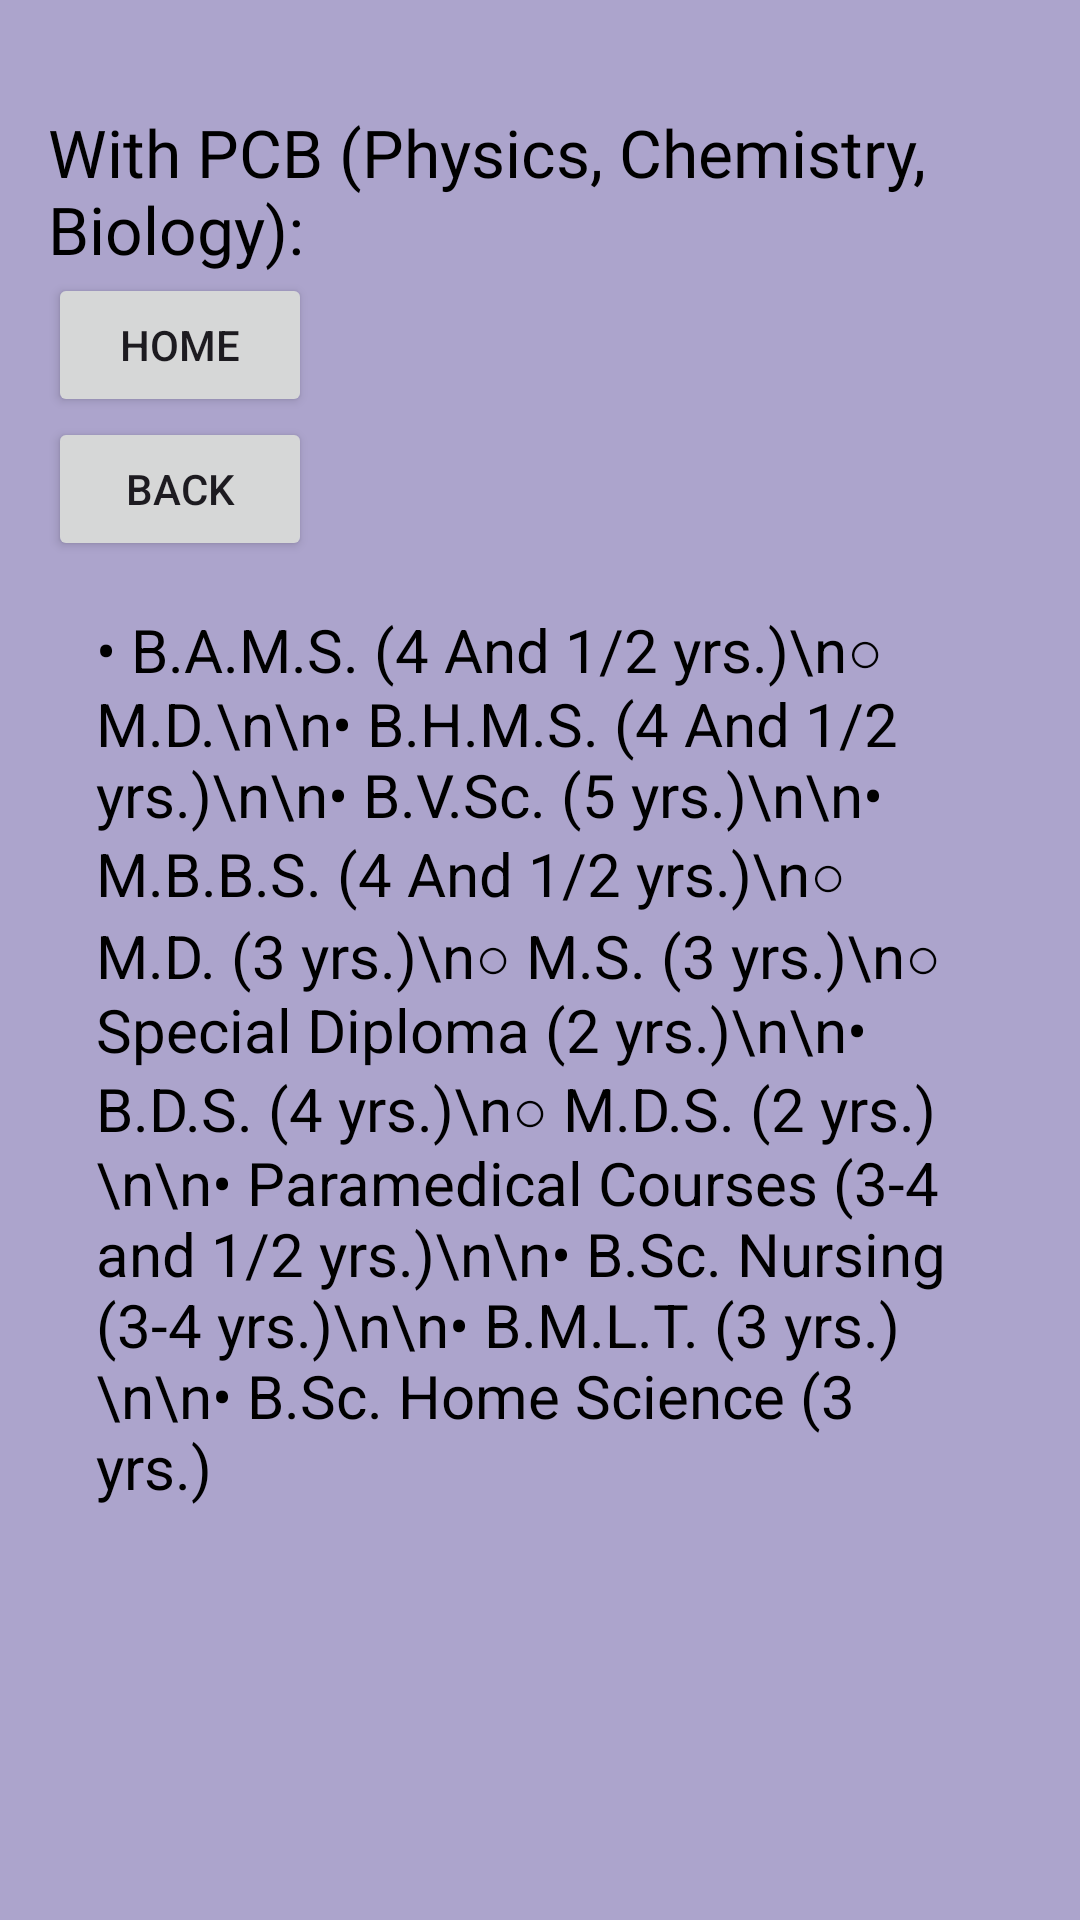

Android layout source for this screen:
<!-- AndroidManifest.xml: application theme Theme.DreamCareer -->
<!-- res/layout/activity_pcb.xml -->
<?xml version="1.0" encoding="utf-8"?>
<LinearLayout xmlns:android="http://schemas.android.com/apk/res/android"
    xmlns:tools="http://schemas.android.com/tools"
    android:layout_width="match_parent"
    android:layout_height="match_parent"
    android:orientation="vertical"
    android:padding="16dp"
    android:id="@+id/main"
    tools:context=".pcb"
    android:background="#ACA4CC">


    <TextView
        android:id="@+id/t9"
        android:layout_width="match_parent"
        android:layout_height="wrap_content"
        android:layout_marginTop="20dp"
        android:fontFamily="@font/poppins"
        android:text="With PCB (Physics, Chemistry, Biology):"
        android:textColor="#000000"
        android:textSize="22sp" />

    <Button
        android:id="@+id/b10"
        android:layout_width="wrap_content"
        android:layout_height="wrap_content"
        android:text="Home" />

    <Button
        android:id="@+id/b16"
        android:layout_width="wrap_content"
        android:layout_height="wrap_content"
        android:text="Back" />

    <ScrollView
        android:layout_width="wrap_content"
        android:layout_height="wrap_content">


        <TextView
            android:id="@+id/t10"
            android:layout_width="match_parent"
            android:layout_height="wrap_content"
            android:padding="16dp"
            android:text="• B.A.M.S. (4 And 1/2 yrs.)\n○ M.D.\n\n• B.H.M.S. (4 And 1/2 yrs.)\n\n• B.V.Sc. (5 yrs.)\n\n• M.B.B.S. (4 And 1/2 yrs.)\n○ M.D. (3 yrs.)\n○ M.S. (3 yrs.)\n○ Special Diploma (2 yrs.)\n\n• B.D.S. (4 yrs.)\n○ M.D.S. (2 yrs.)\n\n• Paramedical Courses (3-4 and 1/2 yrs.)\n\n• B.Sc. Nursing (3-4 yrs.)\n\n• B.M.L.T. (3 yrs.)\n\n• B.Sc. Home Science (3 yrs.)"

            android:textColor="#000000"
            android:textSize="20sp"
            />


    </ScrollView>


</LinearLayout>
<!-- resources referenced by this layout -->
<resources>
  <style name="Theme.DreamCareer" parent="Base.Theme.DreamCareer" />
  <style name="Base.Theme.DreamCareer" parent="Theme.Material3.DayNight.NoActionBar">
          
          
      </style>
</resources>
